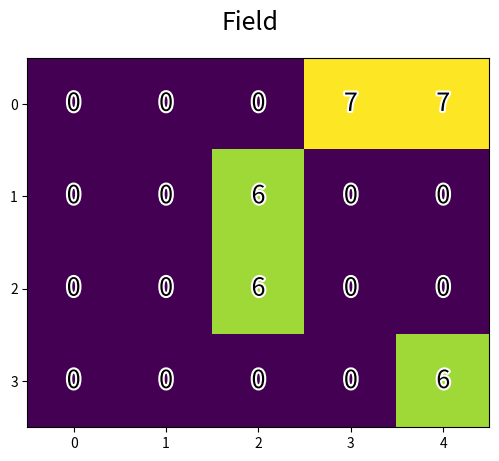

Recreate this plot in Python. (Note: this script raises an exception after producing the figure.)
import numpy as np
import numpy.random as rand

def generate_field(x, y, num_rewards, max_reward):
    """
    Generate a random game field with rewards.
    
    Args:
        x (int):            x dimension of the field
        y (int):            y dimension of the field 
        num_rewards (int):  the number of rewards that should be randomly placed
        max_reward (int):   the maximum reward that can be placed 
        
    Returns:
        ndarray: A field with randomly initialized rewards, the rest of the 
        entries is zero
    """
    
    # Change or comment out to get different random data in each run
    np.random.seed(42)
    
    field = np.zeros((y,x), dtype=np.uint8)
    
    for i in range(num_rewards):
        field[rand.randint(y), rand.randint(x)] = rand.choice(max_reward)
    
    return field

%matplotlib notebook

import numpy as np
import matplotlib.pyplot as plt
import matplotlib.patheffects as PathEffects


class QLearning:
    """
    This class contains all the necessary methods to navigate through
    a maze or game with the help of a little bit of Q-Learning.
    """

    def __init__(self, field, actions, gamma):
        """
        Initializes the QLearning Algorithm with the necessary parameters.
        All q values are stored in self.q - this is an array that has
        ACTIONS x map_x x map_y dimensions to store a value for each action
        in each field. The starting position self.pos is randomly initialized.
        
        Args:
            field (ndarray):  the map
            actions (list):   the available actions
            gamma (float):    the gamma in the lecture slides
        
        Returns:
            QLearning: An instance that can be used for Q-Learning on the field
        """
        # q stores the q_values for each action in each space of the field.
        self.field = field
        self.actions = actions
        self.gamma = gamma
        
        # Remember the map extend for further navigation.
        self.map_y = self.field.shape[0]
        self.map_x = self.field.shape[1]
        
        # Create q value matrix.
        self.q = np.zeros((len(self.actions), self.map_y, self.map_x))

        # Start on a random position in the field.
        self.pos = [np.random.randint(self.map_y), np.random.randint(self.map_x)]
        self.fig, self.axes = plt.subplots(3, 3, num='QLearning State')
        for ax in self.axes.flat:
            ax.axis('off')

    def get_coordinates(self, position, action):
        """
        Returns the coordinates that follow a certain action, depending
        on the current position of the learner. If the border is reached
        the agent just stops there.
        
        Args:
            position (pair):  the current position
            action (string):  the action that should be performed (one of: 'up', 'down', ...)
            
        Returns:
            pair of int: the updated coordinates
        """
        # return the right new coordinates depending on the position
        # YOUR CODE HERE


    def update(self):
        """
        Implementation of the update step. Closely follows the Algorithm described on
        ML-10 Sl.18. Note that you have attributes available as specified in the
        __init__ method of this class, in addition to that is the FIELD variable that
        stores the real field the agent is iterating about, as well as ACTIONS which
        stores the available actions.
        """
        # Select a random action that should be performed next.
        # Be careful to handle the case where you hit the wall!
        # YOUR CODE HERE

        # Receive the reward for the new position from the field.
        # YOUR CODE HERE
        
        # Update the q-value for the performed action.
        # YOUR CODE HERE

        # Update the position of the player to the new field.
        # YOUR CODE HERE


    def plot(self):
        """
        Plots the current state.
        """
        fs = 8
        for i, action in enumerate(self.actions):
            ax = self.axes.flat[2*i + 1]
            ax.cla()
            ax.set(title=action)
            ax.set_xticks(np.arange(self.q[i,:,:].shape[1]))
            ax.set_yticks(np.arange(self.q[i,:,:].shape[0]))
            ax.imshow(self.q[i,:,:], interpolation='None')
            for j in range(self.q.shape[1]):
                for k in range(self.q.shape[2]):
                    text = ax.text(k, j, "{:.1f}".format(self.q[i,j,k],1),
                       ha="center", va="center", color="black", fontsize=fs)
                    plt.setp(text, path_effects=[
        PathEffects.withStroke(linewidth=1, foreground="w")])

        self.fig.canvas.draw()

%matplotlib notebook

import matplotlib.pyplot as plt
import matplotlib.patheffects as PathEffects


# Determine the size of the field, change this parameters as you like
m_x = 5
m_y = 4

steps = 500

actions = ['up','left','right','down']  # Those are the availabe actions for the QLearning.
field = generate_field(m_x, m_y, num_rewards=5, max_reward=10) # The field that is used for learning.

# Plotting the generated field
fs = 18
figure, ax = plt.subplots()
#plt.axis('off')
ax.imshow(field, interpolation='none')
ax.set_xticks(np.arange(field.shape[1]))
ax.set_yticks(np.arange(field.shape[0]))
for j in range(field.shape[0]):
    for k in range(field.shape[1]):
        text = plt.text(k, j, field[j,k], ha="center", va="center", color="black", fontsize=fs)
        plt.setp(text, path_effects=[PathEffects.withStroke(linewidth=3, foreground="w")])

figure.suptitle("Field",fontsize=fs)          
figure.canvas.draw()


# Generate a QLearning instance with the right parameters.
# YOUR CODE HERE

# Now we perform steps many learning iterations on the field with
# the generated QLearning instance.
for i in range(steps):     
    player.update()
    player.plot()

# YOUR CODE HERE

import pandas as pd
columns = pd.MultiIndex.from_product((('toothache', '¬toothache'), ('catch', '¬catch'))) 
index = ('cavity', '¬cavity')
data = [[0.108, 0.012, 0.072, 0.008],
        [0.016, 0.064, 0.144, 0.576]]
joint_distribution = pd.DataFrame(data, index, columns)
print(joint_distribution)

# YOUR CODE HERE